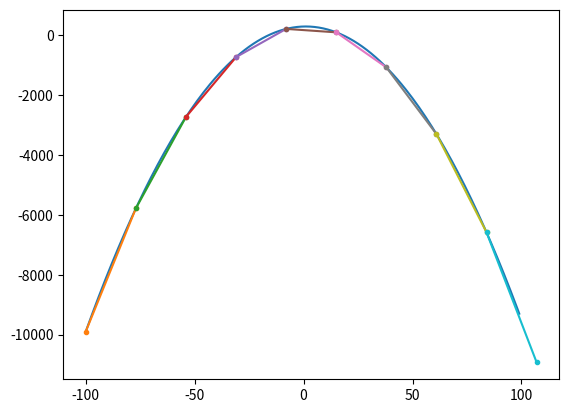

Generate this figure with matplotlib:
import matplotlib.pyplot as plt
import math
x_Axis = []
y_Axis=[]
max=-50000
for x in range(-100,100):
    x_Axis.append(x)
    y_Axis.append(-x**2+2*x+300)
    if (max < -x**2+2*x+300):
        max =-x**2+2*x+300

plt.plot(x_Axis,y_Axis)

p=23
for x in range(-100,100,p):
    x2=x+p
    print(x,"   ",-x**2+2*x+300, "   ", x2, "   ", -x2**2+2*x2+300 )
    x1, y1 = [x, x2], [-x**2+2*x+300, -x2**2+2*x2+300]
    plt.plot(x1, y1, marker = '.')

print("max ", max)



plt.show()
